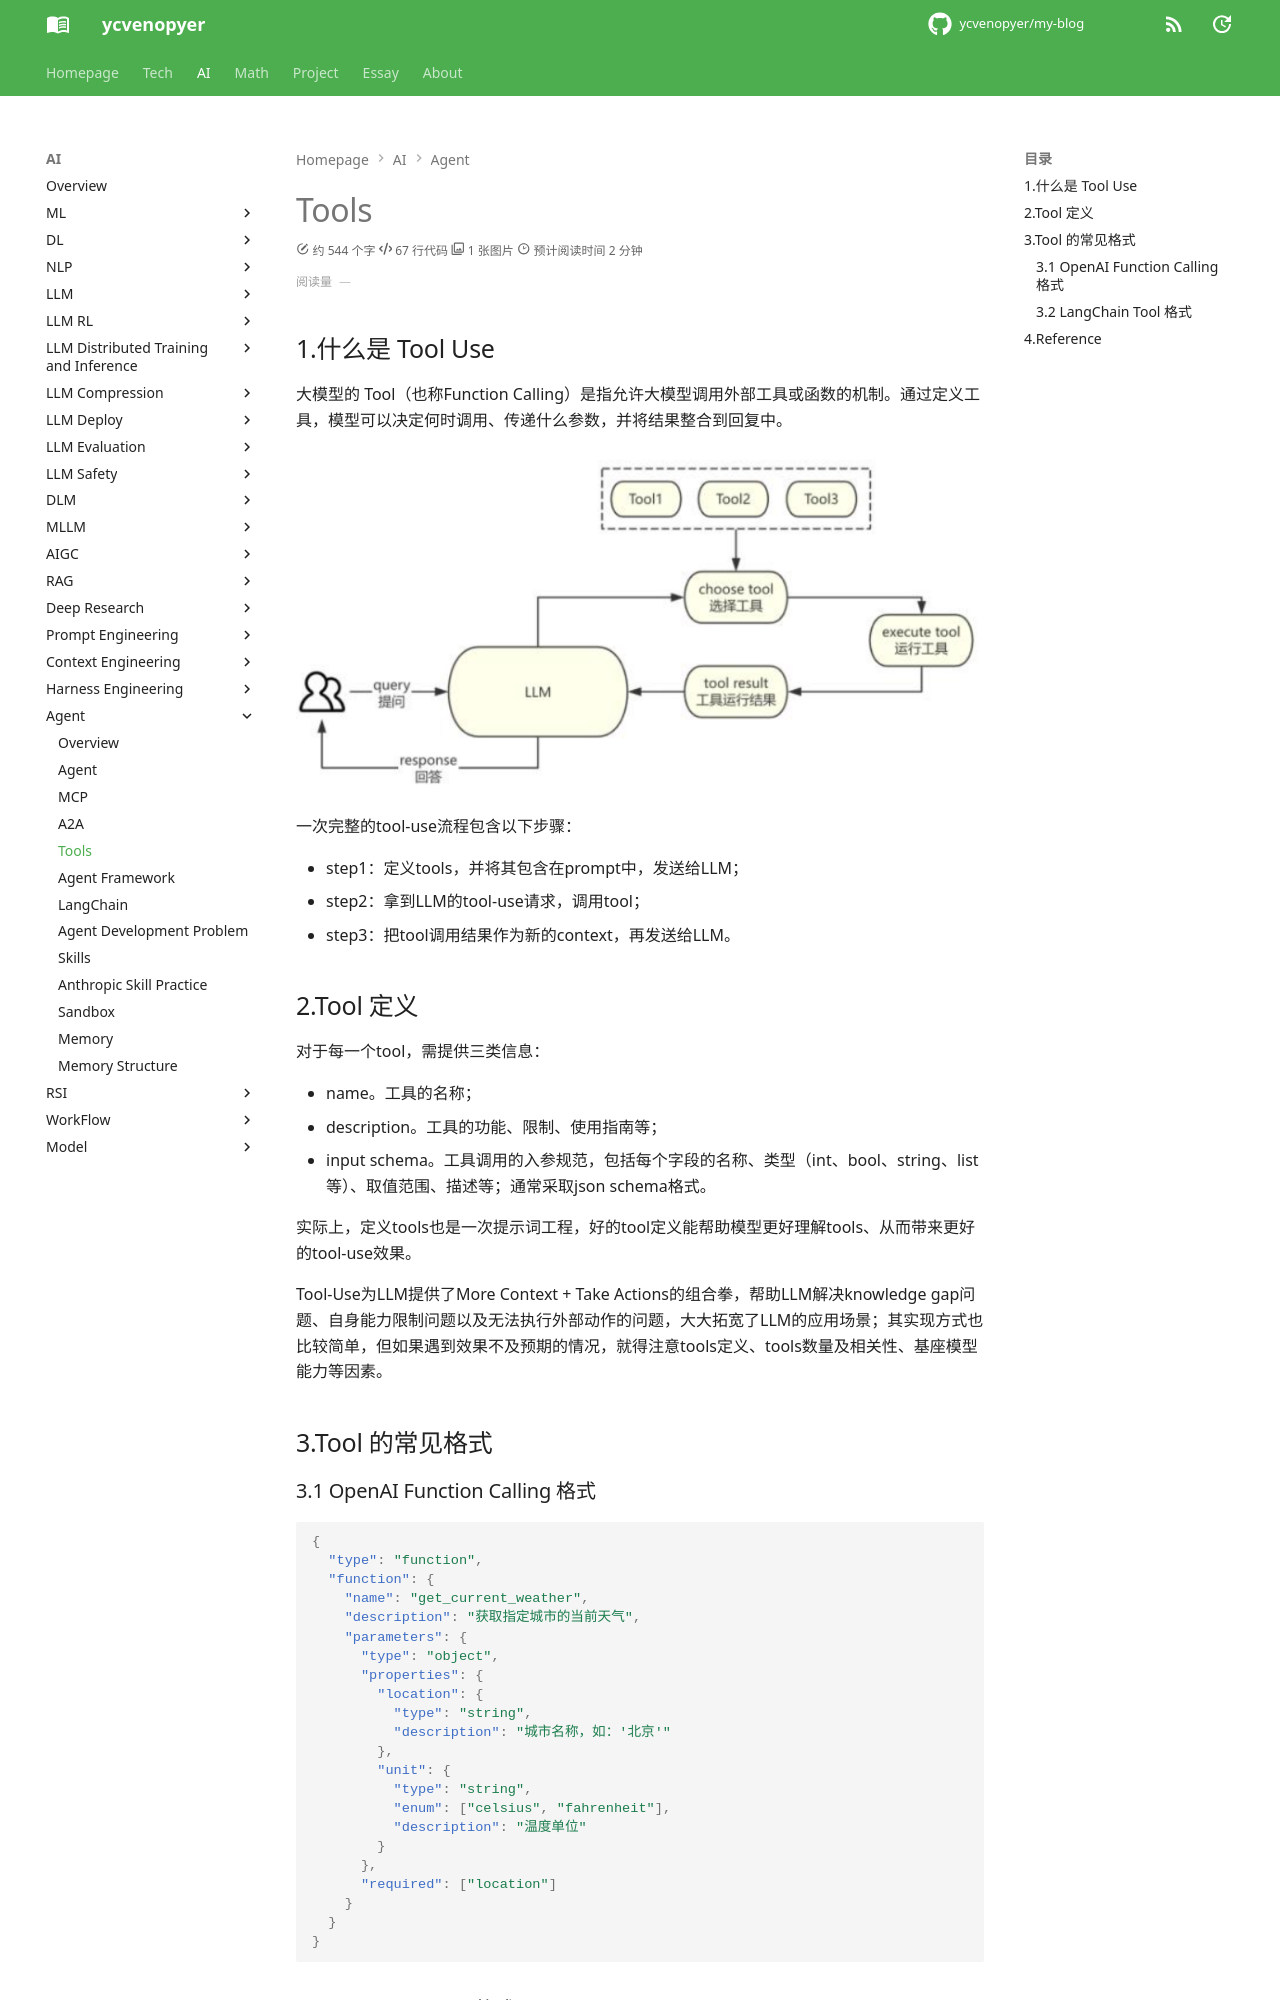

repository: ycvenopyer/my-blog · page: ai-note/agent/tools/index.html · generator: mkdocs

# Tools

## 1.什么是 Tool Use

大模型的 Tool（也称Function Calling）是指允许大模型调用外部工具或函数的机制。通过定义工具，模型可以决定何时调用、传递什么参数，并将结果整合到回复中。

![tool-use](image/tool-use.png)

一次完整的tool-use流程包含以下步骤：

- step1：定义tools，并将其包含在prompt中，发送给LLM；
- step2：拿到LLM的tool-use请求，调用tool；
- step3：把tool调用结果作为新的context，再发送给LLM。

## 2.Tool 定义

对于每一个tool，需提供三类信息：

- name。工具的名称；
- description。工具的功能、限制、使用指南等；
- input schema。工具调用的入参规范，包括每个字段的名称、类型（int、bool、string、list等）、取值范围、描述等；通常采取json schema格式。

实际上，定义tools也是一次提示词工程，好的tool定义能帮助模型更好理解tools、从而带来更好的tool-use效果。

Tool-Use为LLM提供了More Context + Take Actions的组合拳，帮助LLM解决knowledge gap问题、自身能力限制问题以及无法执行外部动作的问题，大大拓宽了LLM的应用场景；其实现方式也比较简单，但如果遇到效果不及预期的情况，就得注意tools定义、tools数量及相关性、基座模型能力等因素。

## 3.Tool 的常见格式

### 3.1 OpenAI Function Calling 格式

```json
{
  "type": "function",
  "function": {
    "name": "get_current_weather",
    "description": "获取指定城市的当前天气",
    "parameters": {
      "type": "object",
      "properties": {
        "location": {
          "type": "string",
          "description": "城市名称，如：'北京'"
        },
        "unit": {
          "type": "string",
          "enum": ["celsius", "fahrenheit"],
          "description": "温度单位"
        }
      },
      "required": ["location"]
    }
  }
}
```
